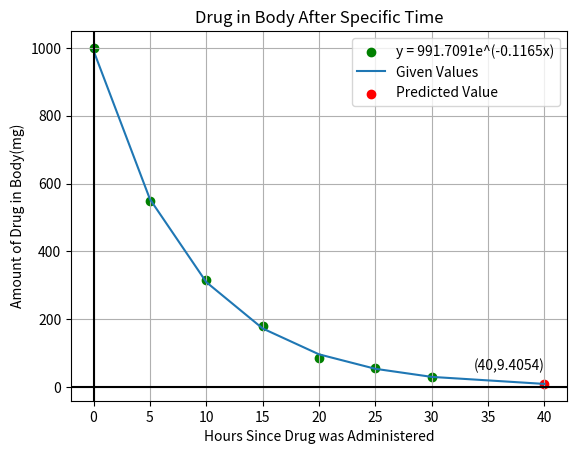

Python code for this plot:
import numpy as np
import matplotlib.pyplot as plt


def linear(x, y):
    n = np.size(x)
    p = np.sum(x*x)
    q = np.sum(x)
    r = np.sum(x*y)
    s = np.sum(y)
    d = (n*p - q*q)
    a_1 = (n*r - q*s) / d
    a_0 = (p*s - q*r) / d
    return (a_0, a_1)


def main():
    x = np.array([0, 5, 10, 15, 20, 25, 30])
    y = np.array([1000, 550, 316, 180, 85, 56, 31])
    # Exponential to Linear
    a_0, a_1 = linear(x, np.log(y))
    a = np.exp(a_0)
    b = a_1
    print(f'Best-fit Model: y = {a:.4f}e^({b:.4f}x)')
    hours = 40
    drugs = a*np.exp(b*hours)
    print(f'Amount of drug in body after {hours} hours: {drugs:.4f} mg')

    # Graph for visualization
    plt.scatter(x, y, color='green')
    x = np.append(x, hours)
    y_pred = a * np.exp(b*x)
    plt.plot(x, y_pred)
    plt.annotate(f"({hours},{drugs:.4f})", (hours, drugs),
                 textcoords="offset points", xytext=(0, 10), horizontalalignment='right')
    plt.scatter([hours], [drugs], color='red')
    plt.title("Drug in Body After Specific Time")
    plt.xlabel("Hours Since Drug was Administered")
    plt.ylabel("Amount of Drug in Body(mg)")
    plt.legend([f'y = {a:.4f}e^({b:.4f}x)', 'Given Values',
               'Predicted Value'], loc="upper right")
    plt.axhline(0, color='black')
    plt.axvline(0, color='black')
    plt.grid()
    plt.show()


if __name__ == "__main__":
    main()
